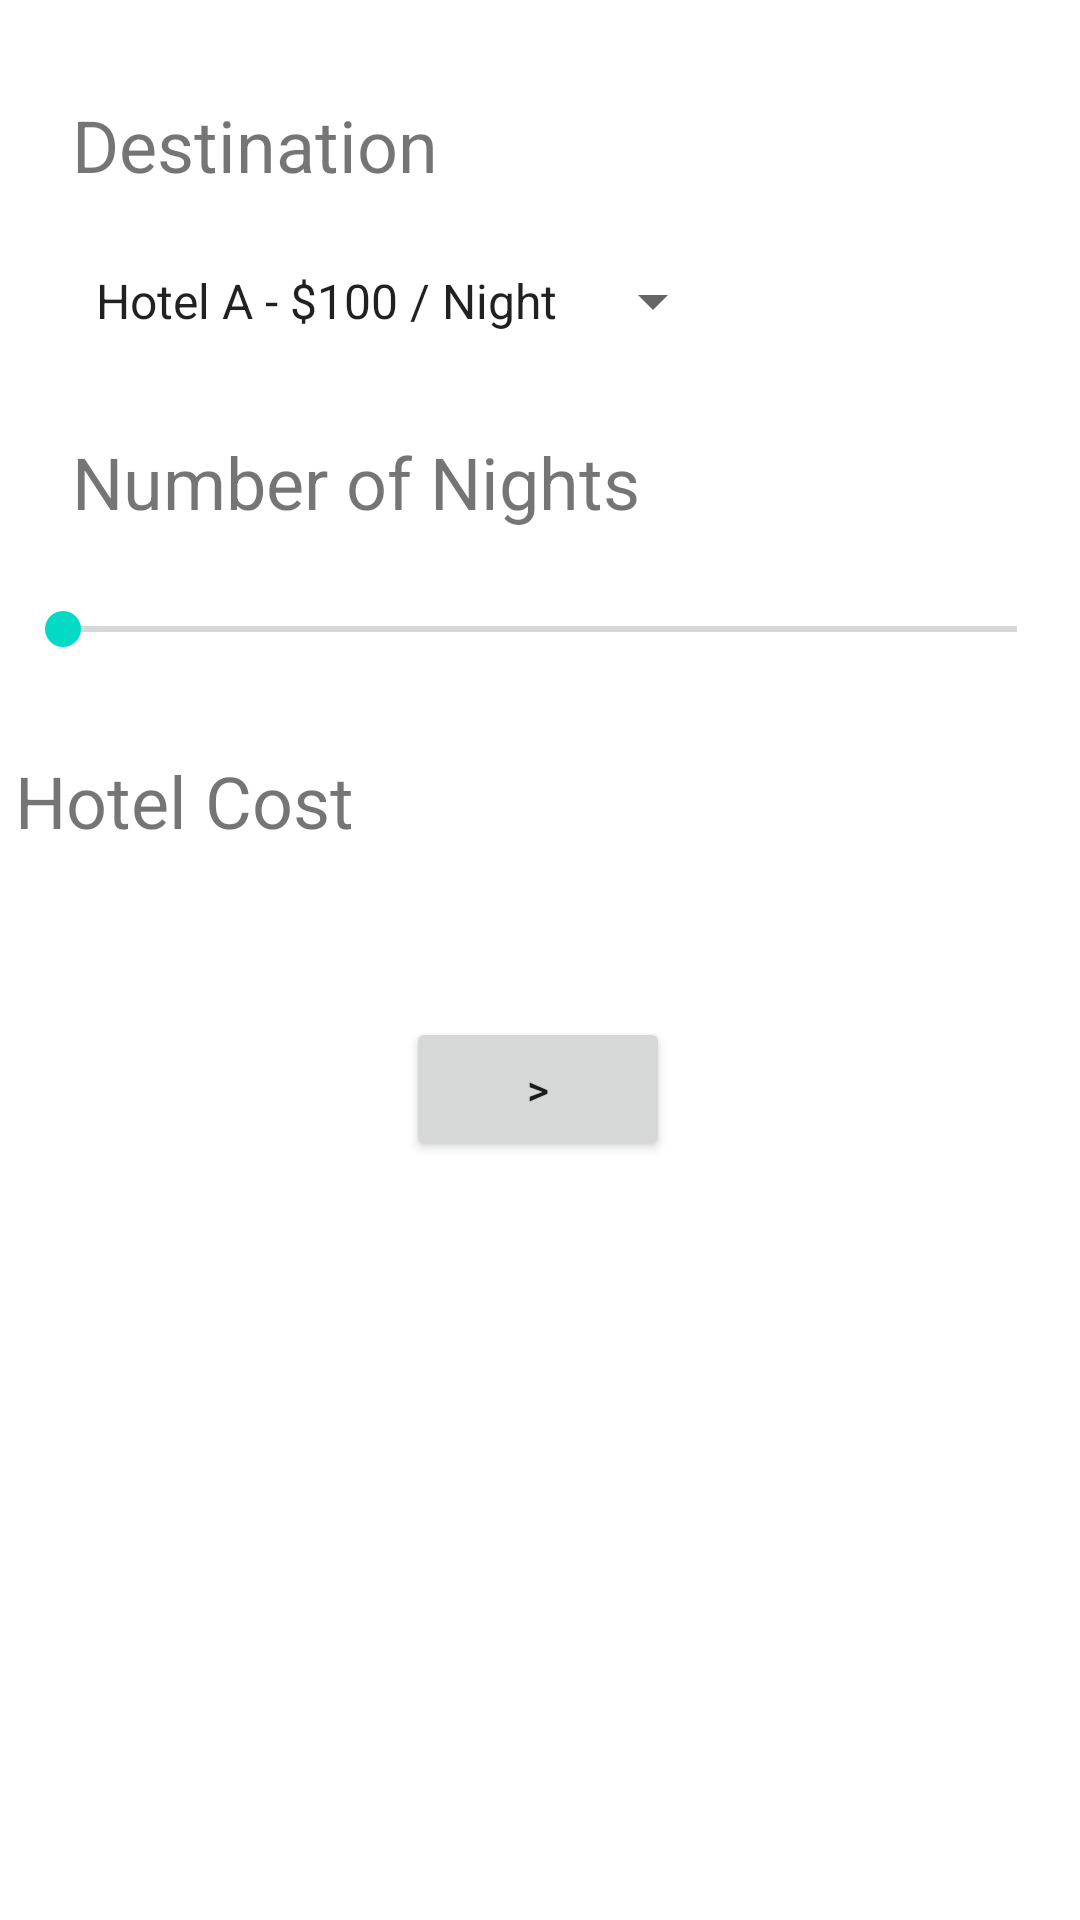

Here is an Android app screen rendered from its layout file. Give the layout XML and the strings, colors and styles it references.
<!-- AndroidManifest.xml: application theme Theme.TripPlanner_A1_PROG3150 -->
<!-- res/layout/activity_purchase_hotel_room.xml -->
<?xml version="1.0" encoding="utf-8"?>
<androidx.constraintlayout.widget.ConstraintLayout xmlns:android="http://schemas.android.com/apk/res/android"
    xmlns:app="http://schemas.android.com/apk/res-auto"
    xmlns:tools="http://schemas.android.com/tools"
    android:layout_width="match_parent"
    android:layout_height="match_parent"
    tools:context=".PurchaseHotelRoomActivity">

    <TextView
        android:id="@+id/hotelCostTextView"
        android:layout_width="wrap_content"
        android:layout_height="wrap_content"
        android:layout_marginStart="16dp"
        android:textSize="24sp"
        android:textStyle="bold"
        app:layout_constraintStart_toEndOf="@+id/hotelCostTextTextView"
        app:layout_constraintTop_toTopOf="@+id/hotelCostTextTextView" />

    <TextView
        android:id="@+id/hotelCostTextTextView"
        android:layout_width="wrap_content"
        android:layout_height="wrap_content"
        android:layout_marginTop="32dp"
        android:text="@string/hotelCostTextStr"
        android:textSize="24sp"
        app:layout_constraintStart_toStartOf="@+id/seekBar"
        app:layout_constraintTop_toBottomOf="@+id/seekBar" />

    <TextView
        android:id="@+id/numNightsTextView"
        android:layout_width="wrap_content"
        android:layout_height="wrap_content"
        android:layout_marginStart="16dp"
        android:textSize="24sp"
        android:textStyle="bold"
        app:layout_constraintStart_toEndOf="@+id/nightsTextView"
        app:layout_constraintTop_toTopOf="@+id/nightsTextView" />

    <TextView
        android:id="@+id/nightsTextView"
        android:layout_width="wrap_content"
        android:layout_height="wrap_content"
        android:layout_marginTop="32dp"
        android:text="@string/nightsStr"
        android:textSize="24sp"
        app:layout_constraintStart_toStartOf="@+id/hotelSpinner"
        app:layout_constraintTop_toBottomOf="@+id/hotelSpinner" />

    <TextView
        android:id="@+id/hotelDestinationTextView"
        android:layout_width="wrap_content"
        android:layout_height="wrap_content"
        android:layout_marginStart="24dp"
        android:textSize="24sp"
        app:layout_constraintStart_toEndOf="@+id/textView"
        app:layout_constraintTop_toTopOf="@+id/textView" />

    <TextView
        android:id="@+id/textView"
        android:layout_width="wrap_content"
        android:layout_height="wrap_content"
        android:layout_marginStart="24dp"
        android:layout_marginTop="32dp"
        android:text="@string/destinationStr"
        android:textSize="24sp"
        app:layout_constraintStart_toStartOf="parent"
        app:layout_constraintTop_toTopOf="parent" />

    <Spinner
        android:id="@+id/hotelSpinner"
        android:layout_width="wrap_content"
        android:layout_height="wrap_content"
        android:layout_marginTop="24dp"
        android:entries="@array/hotelArray"
        app:layout_constraintStart_toStartOf="@+id/textView"
        app:layout_constraintTop_toBottomOf="@+id/textView" />

    <SeekBar
        android:id="@+id/seekBar"
        android:layout_width="350dp"
        android:layout_height="wrap_content"
        android:layout_marginTop="24dp"
        app:layout_constraintEnd_toEndOf="parent"
        app:layout_constraintHorizontal_bias="0.496"
        app:layout_constraintStart_toStartOf="parent"
        app:layout_constraintTop_toBottomOf="@+id/nightsTextView" />

    <Button
        android:id="@+id/nextScreenButton3"
        android:layout_width="wrap_content"
        android:layout_height="wrap_content"
        android:layout_marginTop="56dp"
        android:text="@string/nextScreenButtonStr"
        app:layout_constraintEnd_toEndOf="parent"
        app:layout_constraintHorizontal_bias="0.498"
        app:layout_constraintStart_toStartOf="parent"
        app:layout_constraintTop_toBottomOf="@+id/hotelCostTextTextView" />
</androidx.constraintlayout.widget.ConstraintLayout>
<!-- resources referenced by this layout -->
<resources>
  <string-array name="hotelArray">
          <item>Hotel A - $100 / Night</item>
          <item>Hotel B - $250 / Night</item>
          <item>Hotel C - $500 / Night</item>
      </string-array>
  <string name="destinationStr">Destination</string>
  <string name="hotelCostTextStr">Hotel Cost</string>
  <string name="nextScreenButtonStr">&gt;</string>
  <string name="nightsStr">Number of Nights</string>
  <style name="Theme.TripPlanner_A1_PROG3150" parent="Theme.MaterialComponents.DayNight.DarkActionBar">
          
          <item name="colorPrimary">@color/purple_500</item>
          <item name="colorPrimaryVariant">@color/purple_700</item>
          <item name="colorOnPrimary">@color/white</item>
          
          <item name="colorSecondary">@color/teal_200</item>
          <item name="colorSecondaryVariant">@color/teal_700</item>
          <item name="colorOnSecondary">@color/black</item>
          
          <item name="android:statusBarColor" tools:targetApi="l">?attr/colorPrimaryVariant</item>
          
      </style>
  <color name="purple_500">#FF6200EE</color>
  <color name="purple_700">#FF3700B3</color>
  <color name="white">#FFFFFFFF</color>
  <color name="teal_200">#FF03DAC5</color>
  <color name="teal_700">#FF018786</color>
  <color name="black">#FF000000</color>
</resources>
